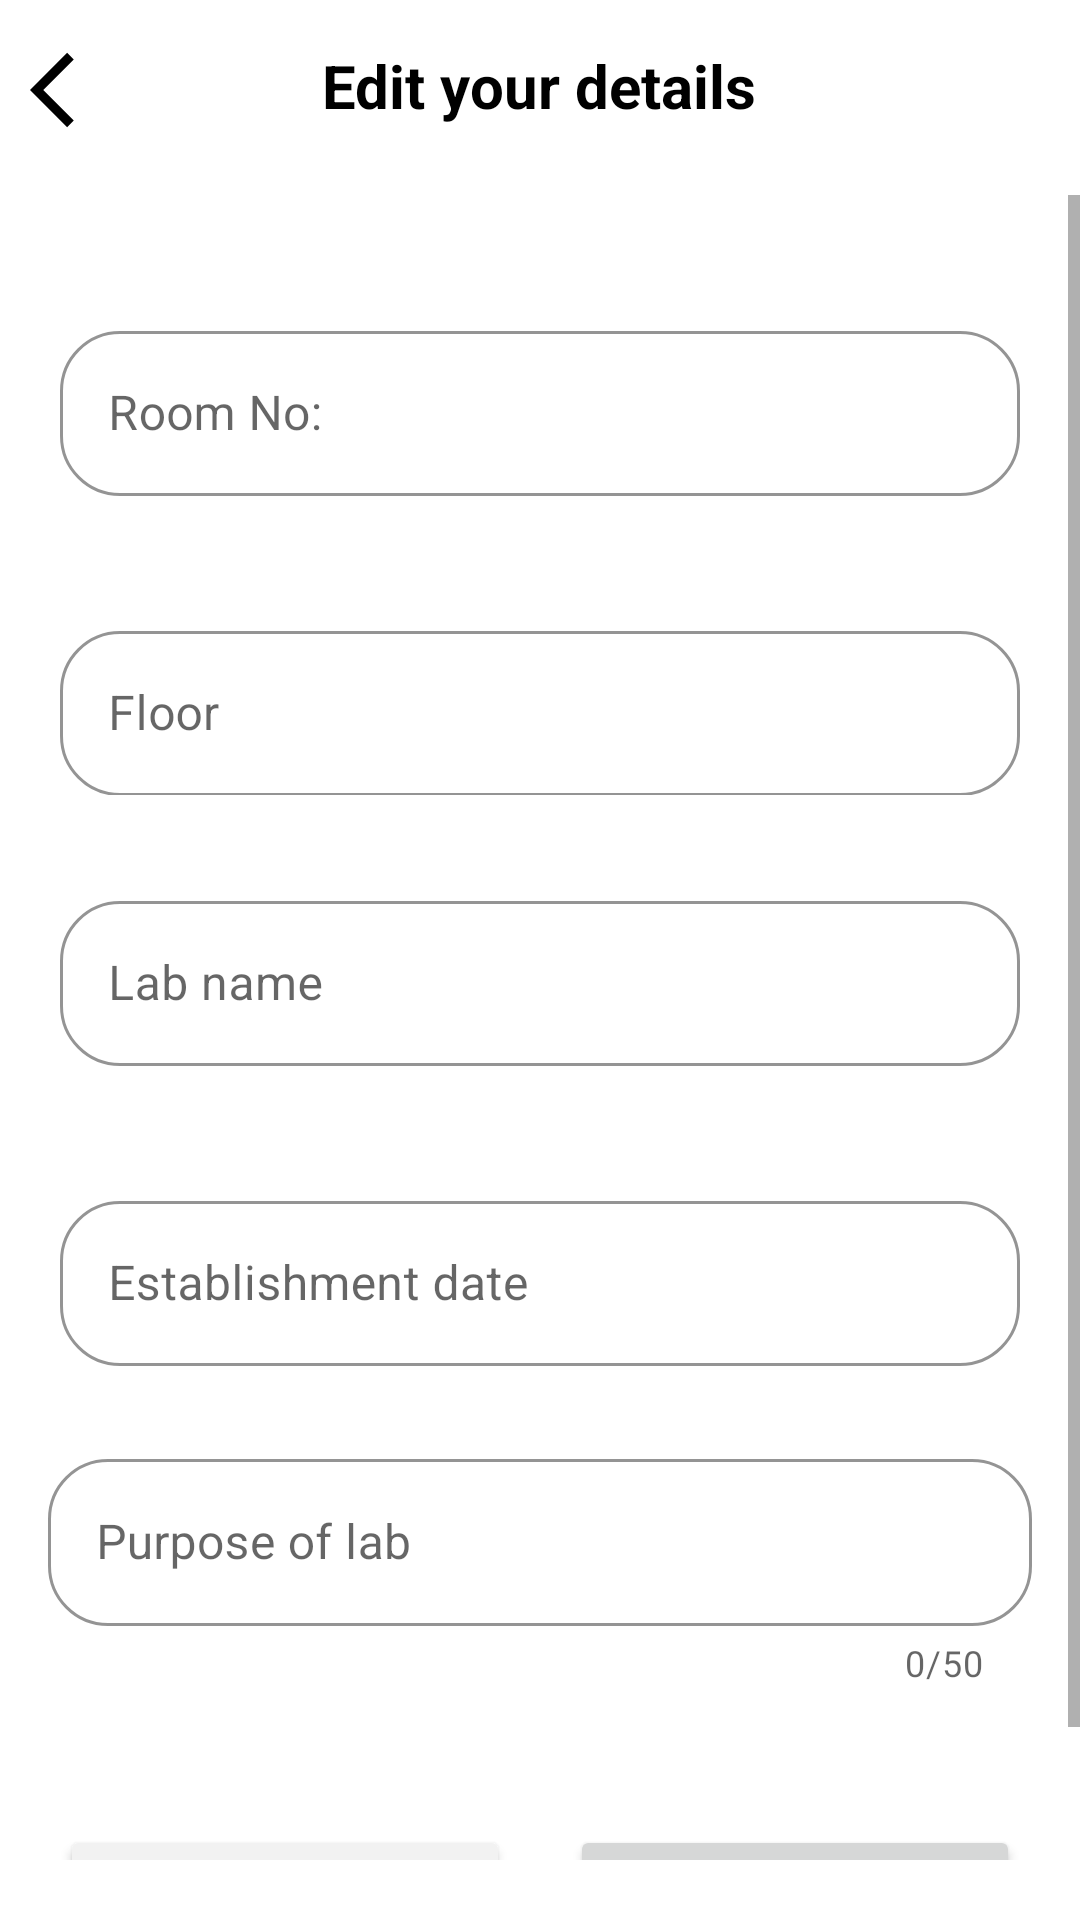

The Android layout XML behind this screen, and the referenced resources:
<!-- AndroidManifest.xml: application theme Theme.DBMS_Lab_Inventory -->
<!-- res/layout/activity_edit_lab_details.xml -->
<?xml version="1.0" encoding="utf-8"?>
<RelativeLayout xmlns:android="http://schemas.android.com/apk/res/android"
    xmlns:app="http://schemas.android.com/apk/res-auto"
    xmlns:tools="http://schemas.android.com/tools"
    android:layout_width="match_parent"
    android:layout_height="match_parent"
    tools:context=".EditLabDetails">

    <RelativeLayout
        android:layout_width="match_parent"
        android:layout_height="wrap_content">

        <ImageView
            android:id="@+id/back_arrow"
            android:layout_width="30dp"
            android:layout_height="30dp"
            android:src="@drawable/baseline_arrow_back_ios_24"
            android:layout_marginTop="15dp"
            android:layout_marginStart="10dp"/>

        <TextView
            android:layout_width="wrap_content"
            android:layout_height="wrap_content"
            android:layout_centerHorizontal="true"
            android:text="Edit your details"
            android:layout_marginTop="15dp"
            android:textSize="20sp"
            android:textColor="@color/black"
            android:textStyle="bold"/>

        <ScrollView
            android:layout_width="match_parent"
            android:layout_height="wrap_content"
            android:layout_marginTop="20dp"
            android:layout_marginBottom="20dp"
            android:layout_below="@+id/back_arrow">
        <RelativeLayout
            android:layout_width="match_parent"
            android:layout_height="wrap_content">

            <com.google.android.material.textfield.TextInputLayout
                android:id="@+id/room_num"
                style="@style/Widget.MaterialComponents.TextInputLayout.OutlinedBox"
                android:layout_width="match_parent"
                android:layout_height="70dp"
                android:layout_centerHorizontal="true"
                android:layout_marginTop="40dp"
                android:layout_marginStart="20dp"
                android:layout_marginEnd="20dp"
                android:hint="Room No:"
                app:boxCornerRadiusBottomEnd="20dp"
                app:boxCornerRadiusBottomStart="20dp"
                app:boxCornerRadiusTopEnd="20dp"
                app:boxCornerRadiusTopStart="20dp"
                app:boxStrokeColor="@color/lavender"
                app:hintTextColor="@color/lavender">

                <com.google.android.material.textfield.TextInputEditText
                    android:id="@+id/room_num_text"
                    android:layout_width="match_parent"
                    android:layout_height="55dp"
                    android:inputType="number" />
            </com.google.android.material.textfield.TextInputLayout>

            <com.google.android.material.textfield.TextInputLayout
                android:id="@+id/floor"
                style="@style/Widget.MaterialComponents.TextInputLayout.OutlinedBox"
                android:layout_width="match_parent"
                android:layout_height="60dp"
                android:layout_below="@+id/room_num"
                android:layout_marginStart="20dp"
                android:layout_marginEnd="20dp"
                android:layout_marginTop="30dp"
                app:boxCornerRadiusTopEnd="20dp"
                app:boxCornerRadiusTopStart="20dp"
                app:boxCornerRadiusBottomStart="20dp"
                app:boxCornerRadiusBottomEnd="20dp"
                app:boxStrokeColor="@color/lavender"
                app:hintTextColor="@color/lavender"
                android:hint="Floor">

                <com.google.android.material.textfield.TextInputEditText
                    android:id="@+id/floor_text"
                    android:layout_width="match_parent"
                    android:layout_height="55dp"
                    android:inputType="number"/>

            </com.google.android.material.textfield.TextInputLayout>

            <com.google.android.material.textfield.TextInputLayout
                android:id="@+id/lab_name"
                style="@style/Widget.MaterialComponents.TextInputLayout.OutlinedBox"
                android:layout_width="match_parent"
                android:layout_height="70dp"
                android:layout_centerHorizontal="true"
                android:layout_marginTop="30dp"
                android:layout_marginStart="20dp"
                android:layout_marginEnd="20dp"
                android:hint="Lab name"
                app:boxCornerRadiusBottomEnd="20dp"
                app:boxCornerRadiusBottomStart="20dp"
                app:boxCornerRadiusTopEnd="20dp"
                app:boxCornerRadiusTopStart="20dp"
                android:layout_below="@+id/floor"
                app:boxStrokeColor="@color/lavender"
                app:hintTextColor="@color/lavender">

                <com.google.android.material.textfield.TextInputEditText
                    android:id="@+id/lab_name_text"
                    android:layout_width="match_parent"
                    android:layout_height="55dp"
                    android:inputType="text" />
            </com.google.android.material.textfield.TextInputLayout>

            <com.google.android.material.textfield.TextInputLayout
                android:id="@+id/est_date"
                style="@style/Widget.MaterialComponents.TextInputLayout.OutlinedBox"
                android:layout_width="match_parent"
                android:layout_height="70dp"
                android:layout_centerHorizontal="true"
                android:layout_marginTop="30dp"
                android:layout_marginStart="20dp"
                android:layout_marginEnd="20dp"
                android:hint="Establishment date"
                app:boxCornerRadiusBottomEnd="20dp"
                app:boxCornerRadiusBottomStart="20dp"
                app:boxCornerRadiusTopEnd="20dp"
                app:boxCornerRadiusTopStart="20dp"
                android:layout_below="@+id/lab_name"
                app:boxStrokeColor="@color/lavender"
                app:hintTextColor="@color/lavender">

                <com.google.android.material.textfield.TextInputEditText
                    android:id="@+id/est_date_text"
                    android:layout_width="match_parent"
                    android:layout_height="55dp"
                    android:cursorVisible="false"
                    android:focusable="false"
                    android:focusableInTouchMode="false"/>
            </com.google.android.material.textfield.TextInputLayout>

            <com.google.android.material.textfield.TextInputLayout
                android:id="@+id/purpose"
                android:layout_width="match_parent"
                android:layout_height="wrap_content"
                android:layout_below="@+id/est_date"
                android:layout_margin="16dp"
                app:boxCornerRadiusTopEnd="20dp"
                app:boxCornerRadiusTopStart="20dp"
                app:boxCornerRadiusBottomStart="20dp"
                app:boxCornerRadiusBottomEnd="20dp"
                app:boxStrokeColor="@color/lavender"
                app:hintTextColor="@color/lavender"
                android:hint="Purpose of lab"
                app:counterEnabled="true"
                app:counterMaxLength="50"
                style="@style/Widget.MaterialComponents.TextInputLayout.OutlinedBox">

                <com.google.android.material.textfield.TextInputEditText
                    android:id="@+id/purpose_edit_text"
                    android:layout_width="match_parent"
                    android:layout_height="wrap_content"/>
            </com.google.android.material.textfield.TextInputLayout>

            <Button
                android:id="@+id/saveButton"
                android:layout_width="150dp"
                android:layout_height="60dp"
                android:text="Save"
                android:layout_marginStart="20dp"
                android:layout_marginEnd="20dp"
                android:padding="8dp"
                android:textSize="20sp"
                android:layout_marginTop="30dp"
                android:layout_alignParentEnd="true"
                app:cornerRadius = "12dp"
                android:layout_below="@+id/purpose"/>

            <Button
                android:id="@+id/discardButton"
                android:layout_width="150dp"
                android:layout_height="60dp"
                android:text="Discard"
                android:textColor="@color/black"
                android:backgroundTint="#F2F2F2"
                android:layout_marginStart="20dp"
                android:layout_marginEnd="20dp"
                android:padding="8dp"
                android:textSize="20sp"
                android:layout_marginTop="30dp"
                android:layout_alignParentStart="true"
                app:cornerRadius = "12dp"
                android:layout_below="@+id/purpose"/>
        </RelativeLayout>
        </ScrollView>

    </RelativeLayout>
</RelativeLayout>
<!-- resources referenced by this layout -->
<resources>
  <!-- drawable baseline_arrow_back_ios_24 (drawable) -->
  <vector android:autoMirrored="true" android:height="24dp"
      android:tint="@color/black" android:viewportHeight="24"
      android:viewportWidth="24" android:width="24dp" xmlns:android="http://schemas.android.com/apk/res/android">
      <path android:fillColor="@android:color/black" android:pathData="M11.67,3.87L9.9,2.1 0,12l9.9,9.9 1.77,-1.77L3.54,12z"/>
  </vector>
  <style name="Theme.DBMS_Lab_Inventory" parent="Theme.MaterialComponents.DayNight.NoActionBar">
          
          <item name="colorPrimary">@color/lavender</item>
          <item name="colorPrimaryVariant">@color/lavender</item>
          <item name="colorOnPrimary">@color/white</item>
          
          <item name="colorSecondary">@color/teal_200</item>
          <item name="colorSecondaryVariant">@color/teal_700</item>
          <item name="colorOnSecondary">@color/black</item>
          
          <item name="android:statusBarColor">?attr/colorPrimaryVariant</item>
          
      </style>
  <!-- not gathered from this repository: default colours our renderer supplied (Android Studio template values) -->
  <color name="teal_200">#FF03DAC5</color>
  <color name="teal_700">#FF018786</color>
  <color name="black">#FF000000</color>
  <color name="white">#FFFFFFFF</color>
</resources>
